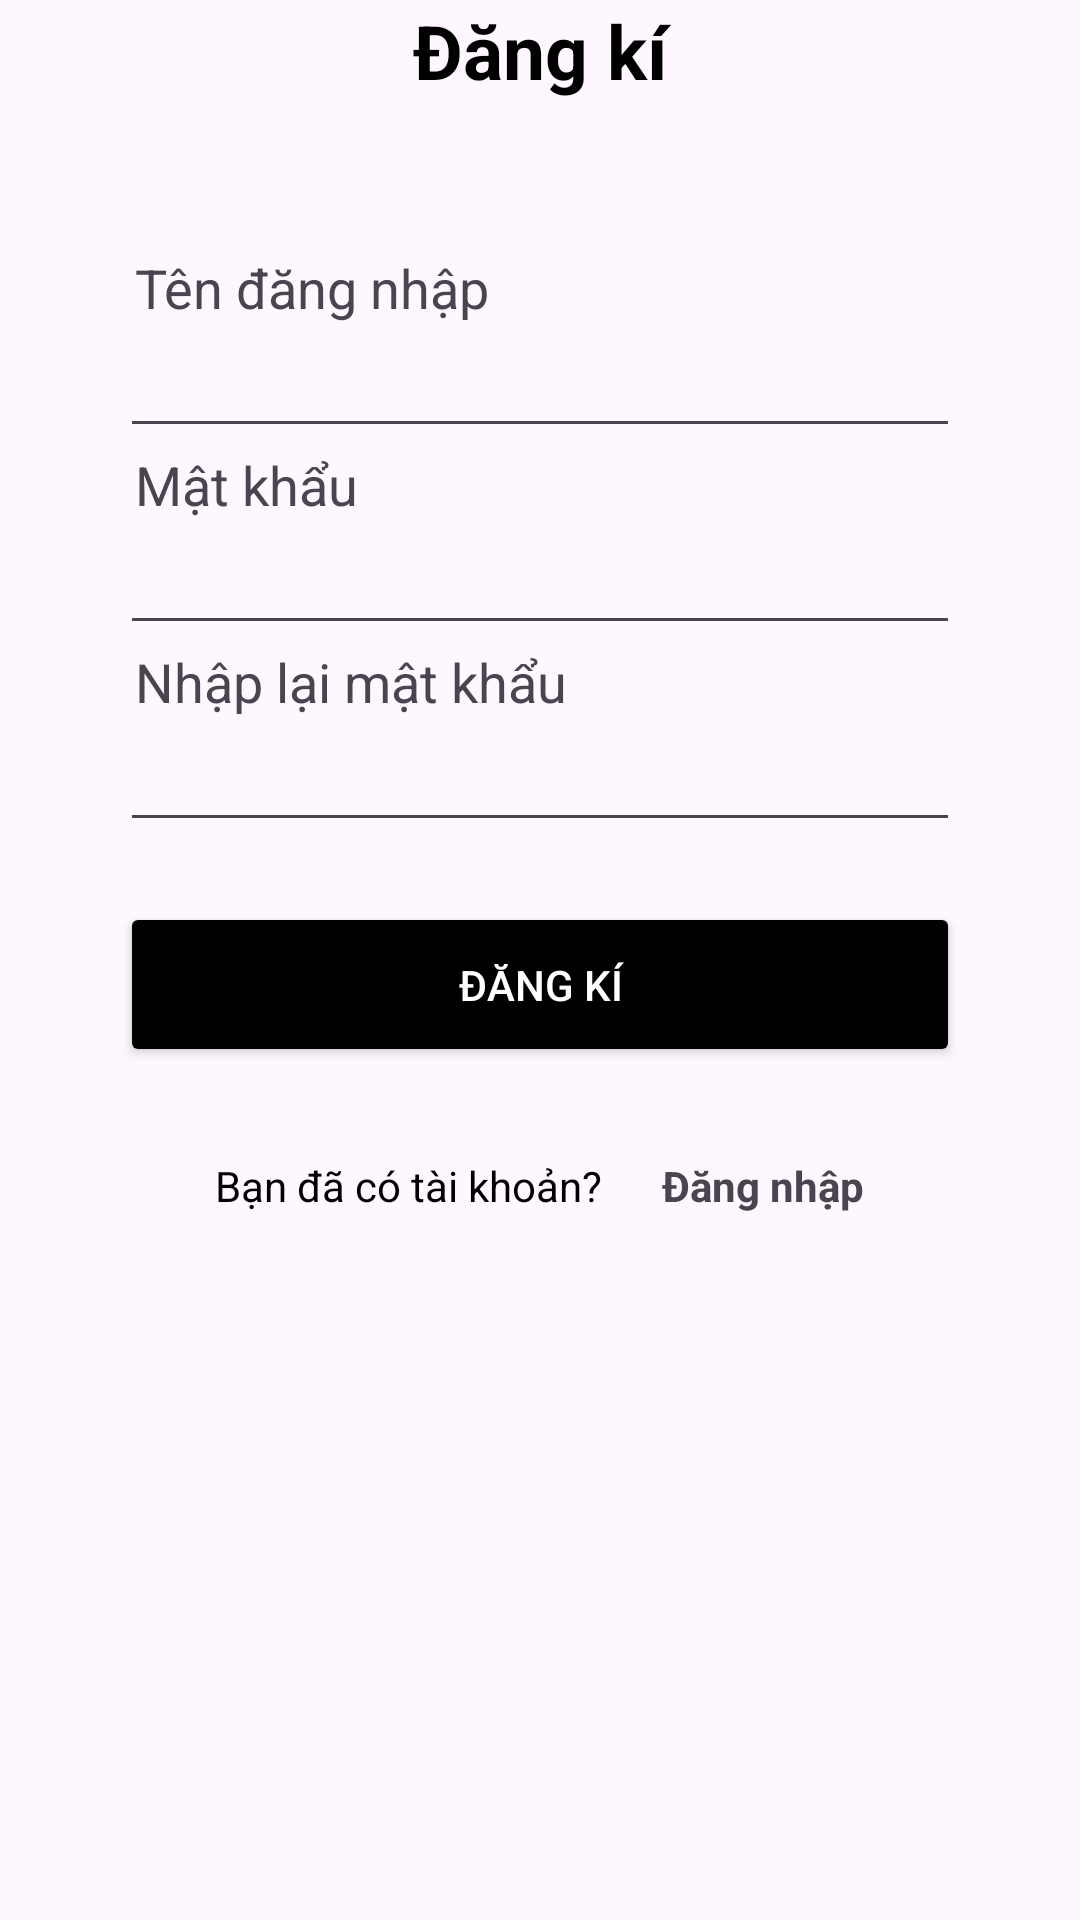

Reconstruct the res/layout file that produces this screen, plus the resources it refers to.
<!-- AndroidManifest.xml: application theme Theme.Shoppingonl -->
<!-- res/layout/activity_sign_up.xml -->
<?xml version="1.0" encoding="utf-8"?>
<LinearLayout xmlns:android="http://schemas.android.com/apk/res/android"
    xmlns:app="http://schemas.android.com/apk/res-auto"
    xmlns:tools="http://schemas.android.com/tools"
    android:layout_width="match_parent"
    android:layout_height="match_parent"
    android:orientation="vertical"
    android:layout_marginTop="50dp"
    tools:context=".Customer.SignUp">

    <TextView
        android:id="@+id/textView"
        android:layout_width="match_parent"
        android:layout_height="wrap_content"
        android:textSize="25dp"
        android:textStyle="bold"
        android:textColor="@color/black"
        android:gravity="center"
        android:text="Đăng kí" />

    <LinearLayout
        android:layout_width="match_parent"
        android:layout_height="wrap_content"
        android:layout_marginTop="50dp"
        android:layout_marginStart="40dp"
        android:layout_marginEnd="40dp"
        android:orientation="vertical">

        <TextView
            android:id="@+id/textView2"
            android:layout_width="match_parent"
            android:layout_height="wrap_content"
            android:layout_marginLeft="5dp"
            android:textSize="18dp"
            android:text="Tên đăng nhập" />

        <EditText
            android:id="@+id/edUserName"
            android:layout_width="match_parent"
            android:layout_height="wrap_content" />

        <TextView
            android:id="@+id/textView7"
            android:layout_width="match_parent"
            android:layout_height="wrap_content"
            android:layout_marginLeft="5dp"
            android:textSize="18dp"
            android:text="Mật khẩu" />

        <EditText
            android:id="@+id/edPassword"
            android:layout_width="match_parent"
            android:layout_height="wrap_content"
            android:ems="10"
            android:inputType="textPassword" />

        <TextView
            android:id="@+id/textView8"
            android:layout_width="match_parent"
            android:layout_height="wrap_content"
            android:layout_marginLeft="5dp"
            android:textSize="18dp"
            android:text="Nhập lại mật khẩu" />

        <EditText
            android:id="@+id/edRePassword"
            android:layout_width="match_parent"
            android:ems="10"
            android:inputType="textPassword"
            android:layout_height="wrap_content" />

        <Button
            android:id="@+id/btnSignUp"
            android:layout_width="match_parent"
            android:layout_height="55dp"
            android:layout_marginTop="20dp"
            android:backgroundTint="@color/black"
            android:text="Đăng kí"
            android:textColor="@color/white" />
    </LinearLayout>
    <LinearLayout
        android:layout_width="wrap_content"
        android:layout_height="wrap_content"
        android:layout_marginTop="30dp"
        android:layout_gravity="center"
        android:orientation="horizontal">

        <TextView
            android:id="@+id/textView3"
            android:layout_width="wrap_content"
            android:layout_height="wrap_content"
            android:layout_marginRight="20dp"
            android:textColor="@color/black"
            android:text="Bạn đã có tài khoản?" />

        <TextView
            android:id="@+id/tvLogIn"
            android:layout_width="wrap_content"
            android:layout_height="wrap_content"
            android:textStyle="bold"
            android:text="Đăng nhập" />
    </LinearLayout>
</LinearLayout>
<!-- resources referenced by this layout -->
<resources>
  <style name="Theme.Shoppingonl" parent="Base.Theme.Shoppingonl" />
  <style name="Base.Theme.Shoppingonl" parent="Theme.Material3.DayNight.NoActionBar">
          
          
      </style>
  <!-- not gathered from this repository: default colours our renderer supplied (Android Studio template values) -->
  <color name="black">#FF000000</color>
  <color name="white">#FFFFFFFF</color>
</resources>
